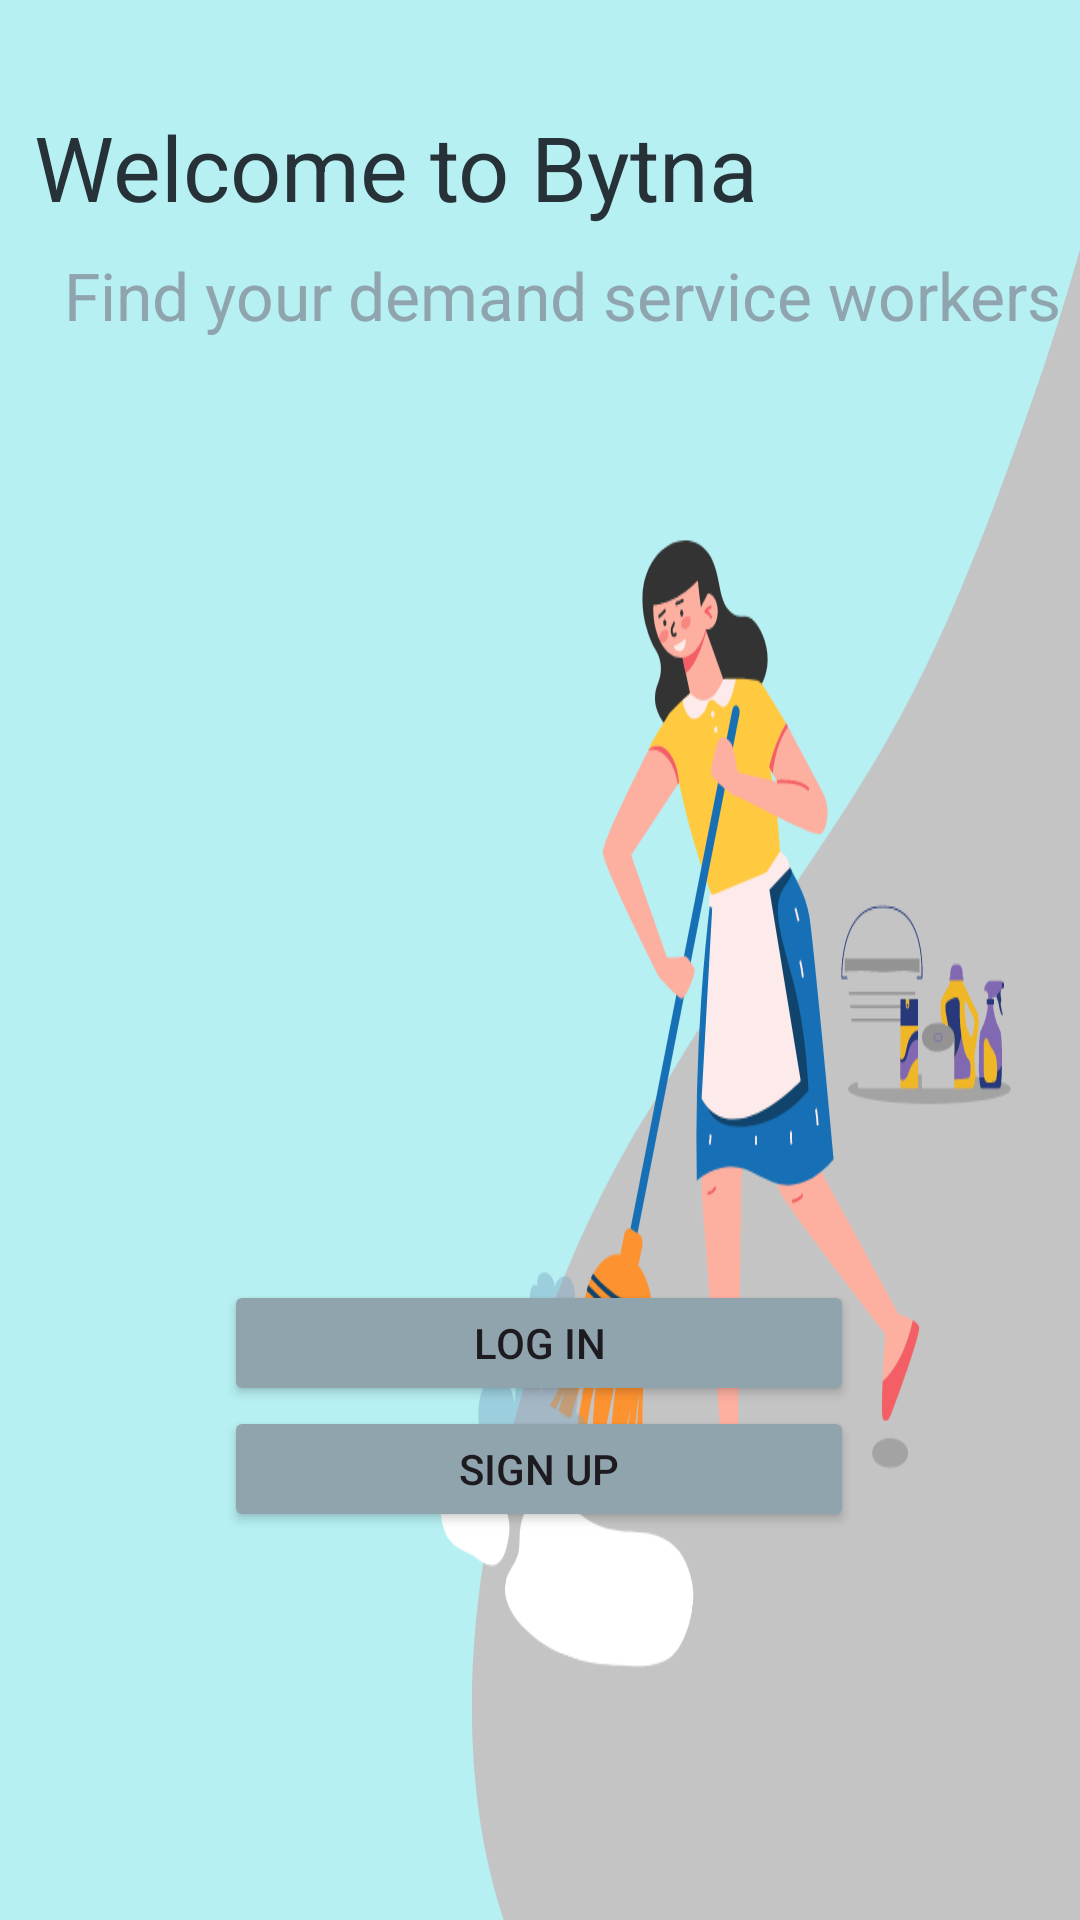

Layout XML and referenced resources for this Android screen:
<!-- AndroidManifest.xml: application theme Theme.Baytna -->
<!-- res/layout/activity_welcome.xml -->
<?xml version="1.0" encoding="utf-8"?>
<androidx.constraintlayout.widget.ConstraintLayout xmlns:android="http://schemas.android.com/apk/res/android"
    xmlns:app="http://schemas.android.com/apk/res-auto"
    xmlns:tools="http://schemas.android.com/tools"
    android:id="@+id/main"
    android:layout_width="match_parent"
    android:layout_height="match_parent"
    android:background="@drawable/pi"
    tools:context=".View.Welcome">

    <TextView
        android:id="@+id/textView"
        android:layout_width="wrap_content"
        android:layout_height="wrap_content"
        android:text="@string/welcome"
        android:textColor="@color/darkGray"
        android:textSize="30sp"
        app:layout_constraintBottom_toBottomOf="parent"
        app:layout_constraintEnd_toEndOf="parent"
        app:layout_constraintHorizontal_bias="0.095"
        app:layout_constraintStart_toStartOf="parent"
        app:layout_constraintTop_toTopOf="parent"
        app:layout_constraintVertical_bias="0.059" />

    <TextView
        android:id="@+id/textView2"
        android:layout_width="wrap_content"
        android:layout_height="wrap_content"
        android:text="@string/welcomeSnt"
        android:textColor="@color/gray2"
        android:textSize="22sp"
        app:layout_constraintBottom_toBottomOf="parent"
        app:layout_constraintEnd_toEndOf="parent"
        app:layout_constraintHorizontal_bias="0.786"
        app:layout_constraintStart_toStartOf="parent"
        app:layout_constraintTop_toBottomOf="@+id/textView"
        app:layout_constraintVertical_bias="0.015"

        />

    <Button
        android:id="@+id/welcom_btn2"
        android:layout_width="210dp"
        android:layout_height="42dp"
        android:backgroundTint="@color/gray2"
        android:text="@string/btn1"
        app:layout_constraintBottom_toBottomOf="parent"
        app:layout_constraintEnd_toEndOf="parent"
        app:layout_constraintHorizontal_bias="0.497"
        app:layout_constraintStart_toStartOf="parent"
        app:layout_constraintTop_toBottomOf="@+id/welcom_btn1"
        app:layout_constraintVertical_bias="0.0" />

    <Button
        android:id="@+id/welcom_btn1"
        android:layout_width="210dp"
        android:layout_height="42dp"
        android:backgroundTint="@color/gray2"
        android:text="@string/btn2"
        app:layout_constraintBottom_toBottomOf="parent"
        app:layout_constraintEnd_toEndOf="parent"
        app:layout_constraintHorizontal_bias="0.497"
        app:layout_constraintStart_toStartOf="parent"
        app:layout_constraintTop_toBottomOf="@+id/textView"
        app:layout_constraintVertical_bias="0.672" />


</androidx.constraintlayout.widget.ConstraintLayout>
<!-- resources referenced by this layout -->
<resources>
  <color name="darkGray">#263238</color>
  <color name="gray2">#90A4AE</color>
  <!-- drawable pi: png bitmap (drawable, 63838 bytes) -->
  <string name="btn1">Sign up</string>
  <string name="btn2">Log in </string>
  <string name="welcome">Welcome to Bytna</string>
  <string name="welcomeSnt">Find your demand service workers</string>
  <style name="Theme.Baytna" parent="Base.Theme.Baytna" />
  <style name="Base.Theme.Baytna" parent="Theme.Material3.DayNight.NoActionBar">
          
          
          <item name="android:statusBarColor">@color/app_default</item>
          <item name="android:windowLightStatusBar">false</item>
      </style>
  <color name="app_default">#38CBCB</color>
</resources>
